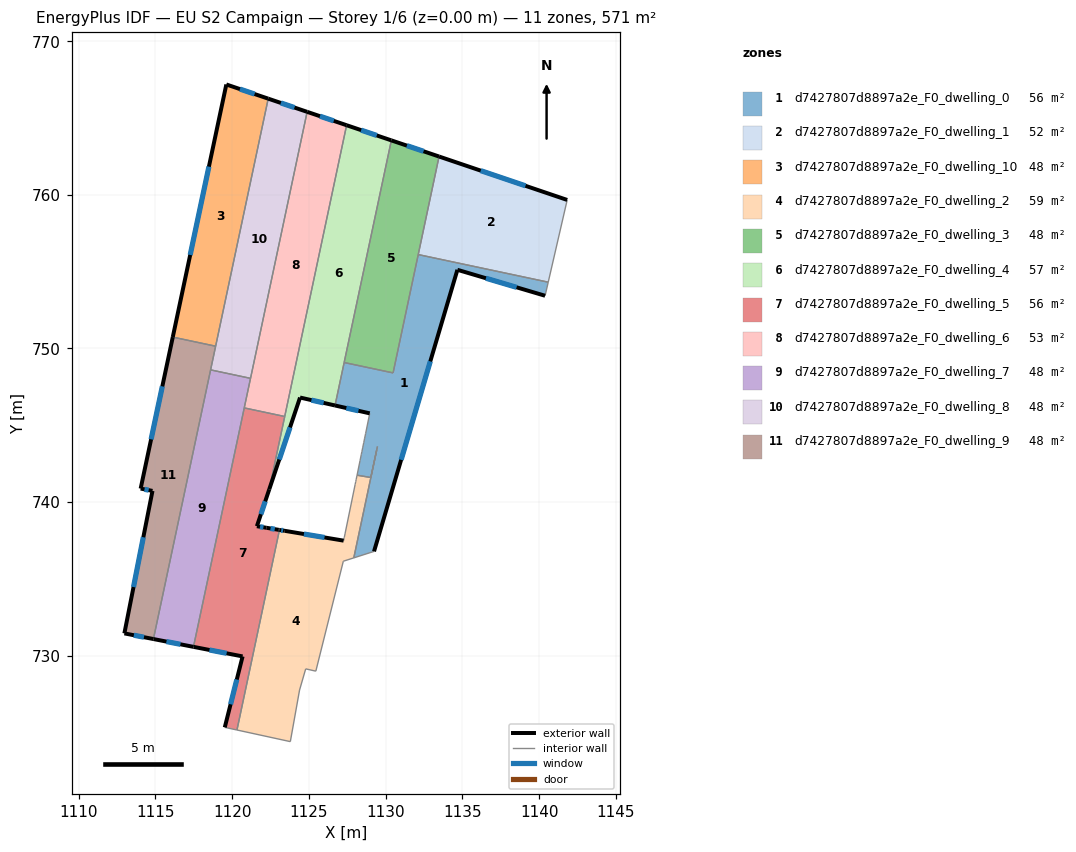
=== STOREY PLAN SPEC (per zone: floor XY polygon, exterior-wall plan segments, windows/doors) ===
zone 1: d7427807d8897a2e_F0_dwelling_0  (56.0 m²)
  floor: (1140.58, 754.32) (1140.38, 753.43) (1134.67, 755.12) (1129.24, 736.78) (1127.92, 736.36) (1129.46, 743.62) (1129.03, 741.60) (1128.14, 741.75) (1128.33, 742.69) (1128.33, 742.73) (1128.41, 743.08) (1128.45, 743.27) (1128.51, 743.57) (1128.57, 743.86) (1128.63, 744.16) (1128.69, 744.45) (1128.96, 745.77) (1126.70, 746.29) (1127.29, 749.08) (1130.48, 748.41) (1132.12, 756.11)
  exterior wall: (1126.70, 746.29) – (1128.96, 745.77)  [2.3 m]
    window: (1127.43, 746.12) – (1128.23, 745.94)  [0.8 m²]
  exterior wall: (1134.67, 755.12) – (1140.38, 753.43)  [6.0 m]
    window: (1136.53, 754.57) – (1138.52, 753.98)  [2.2 m²]
  exterior wall: (1129.24, 736.78) – (1134.67, 755.12)  [19.1 m]
    window: (1131.01, 742.75) – (1132.90, 749.16)  [7.0 m²]
  interior walls: 18
zone 2: d7427807d8897a2e_F0_dwelling_1  (52.3 m²)
  floor: (1141.82, 759.67) (1140.58, 754.32) (1132.12, 756.11) (1133.47, 762.50)
  exterior wall: (1141.82, 759.67) – (1133.47, 762.50)  [8.8 m]
    window: (1139.11, 760.59) – (1136.19, 761.58)  [3.2 m²]
  interior walls: 3
zone 3: d7427807d8897a2e_F0_dwelling_10  (47.6 m²)
  floor: (1122.35, 766.27) (1118.92, 750.15) (1116.13, 750.74) (1119.62, 767.19)
  exterior wall: (1119.62, 767.19) – (1116.13, 750.74)  [16.8 m]
    window: (1118.49, 761.84) – (1117.27, 756.09)  [6.2 m²]
  exterior wall: (1122.35, 766.27) – (1119.62, 767.19)  [2.9 m]
    window: (1121.46, 766.57) – (1120.51, 766.89)  [1.1 m²]
  interior walls: 2
zone 4: d7427807d8897a2e_F0_dwelling_2  (59.2 m²)
  floor: (1129.41, 743.36) (1128.07, 737.06) (1128.04, 736.90) (1128.03, 736.87) (1127.96, 736.53) (1127.92, 736.36) (1127.24, 736.14) (1125.45, 728.98) (1124.79, 729.13) (1124.39, 727.75) (1123.79, 724.39) (1120.31, 725.15) (1123.08, 738.18) (1123.43, 738.12) (1127.26, 737.48) (1127.29, 737.63) (1127.30, 737.69) (1127.35, 737.92) (1128.01, 741.16) (1128.05, 741.33) (1128.07, 741.45) (1128.14, 741.75) (1129.03, 741.59)
  exterior wall: (1123.43, 738.12) – (1123.08, 738.18)  [0.4 m]
    window: (1123.31, 738.14) – (1123.19, 738.16)  [0.1 m²]
  exterior wall: (1127.26, 737.48) – (1123.43, 738.12)  [3.9 m]
    window: (1126.01, 737.69) – (1124.67, 737.91)  [1.4 m²]
  interior walls: 21
zone 5: d7427807d8897a2e_F0_dwelling_3  (47.6 m²)
  floor: (1133.47, 762.50) (1130.48, 748.41) (1127.29, 749.08) (1130.37, 763.55)
  exterior wall: (1133.47, 762.50) – (1130.37, 763.55)  [3.3 m]
    window: (1132.46, 762.84) – (1131.38, 763.21)  [1.2 m²]
  interior walls: 4
zone 6: d7427807d8897a2e_F0_dwelling_4  (56.7 m²)
  floor: (1130.37, 763.55) (1126.70, 746.29) (1124.42, 746.80) (1122.42, 740.82) (1127.45, 764.54)
  exterior wall: (1130.37, 763.55) – (1127.45, 764.54)  [3.1 m]
    window: (1129.42, 763.87) – (1128.40, 764.22)  [1.1 m²]
  exterior wall: (1124.42, 746.80) – (1126.70, 746.29)  [2.3 m]
    window: (1125.16, 746.63) – (1125.96, 746.45)  [0.9 m²]
  exterior wall: (1122.42, 740.82) – (1124.42, 746.80)  [6.3 m]
    window: (1123.07, 742.77) – (1123.77, 744.86)  [2.3 m²]
  interior walls: 4
zone 7: d7427807d8897a2e_F0_dwelling_5  (56.1 m²)
  floor: (1123.42, 745.57) (1122.42, 740.82) (1121.61, 738.42) (1122.24, 738.32) (1123.03, 738.19) (1123.08, 738.18) (1120.31, 725.15) (1120.26, 725.16) (1119.52, 725.32) (1120.68, 729.94) (1117.48, 730.57) (1120.79, 746.13)
  exterior wall: (1120.68, 729.94) – (1119.52, 725.32)  [4.8 m]
    window: (1120.30, 728.44) – (1119.90, 726.83)  [1.7 m²]
  exterior wall: (1117.48, 730.57) – (1120.68, 729.94)  [3.3 m]
    window: (1118.52, 730.36) – (1119.64, 730.15)  [1.2 m²]
  exterior wall: (1121.61, 738.42) – (1122.42, 740.82)  [2.5 m]
    window: (1121.87, 739.20) – (1122.15, 740.04)  [0.9 m²]
  exterior wall: (1122.24, 738.32) – (1121.61, 738.42)  [0.6 m]
    window: (1122.04, 738.35) – (1121.82, 738.39)  [0.2 m²]
  exterior wall: (1123.03, 738.19) – (1122.24, 738.32)  [0.8 m]
    window: (1122.78, 738.23) – (1122.50, 738.28)  [0.3 m²]
  exterior wall: (1123.08, 738.18) – (1123.03, 738.19)  [0.0 m]
  interior walls: 6
zone 8: d7427807d8897a2e_F0_dwelling_6  (52.7 m²)
  floor: (1127.45, 764.54) (1123.42, 745.57) (1120.79, 746.13) (1124.88, 765.41)
  exterior wall: (1127.45, 764.54) – (1124.88, 765.41)  [2.7 m]
    window: (1126.62, 764.82) – (1125.72, 765.13)  [1.0 m²]
  interior walls: 4
zone 9: d7427807d8897a2e_F0_dwelling_7  (47.6 m²)
  floor: (1121.20, 748.05) (1117.48, 730.57) (1114.87, 731.08) (1118.60, 748.61)
  exterior wall: (1114.87, 731.08) – (1117.48, 730.57)  [2.7 m]
    window: (1115.72, 730.91) – (1116.63, 730.73)  [1.0 m²]
  interior walls: 4
zone 10: d7427807d8897a2e_F0_dwelling_8  (47.6 m²)
  floor: (1124.88, 765.41) (1121.20, 748.05) (1118.60, 748.61) (1122.35, 766.27)
  exterior wall: (1124.88, 765.41) – (1122.35, 766.27)  [2.7 m]
    window: (1124.06, 765.69) – (1123.17, 765.99)  [1.0 m²]
  interior walls: 4
zone 11: d7427807d8897a2e_F0_dwelling_9  (47.6 m²)
  floor: (1118.92, 750.15) (1114.87, 731.08) (1112.98, 731.44) (1114.81, 740.72) (1114.04, 740.87) (1116.13, 750.74)
  exterior wall: (1112.98, 731.44) – (1114.87, 731.08)  [1.9 m]
    window: (1113.60, 731.32) – (1114.26, 731.19)  [0.7 m²]
  exterior wall: (1114.81, 740.72) – (1112.98, 731.44)  [9.5 m]
    window: (1114.22, 737.71) – (1113.58, 734.46)  [3.5 m²]
  exterior wall: (1114.04, 740.87) – (1114.81, 740.72)  [0.8 m]
    window: (1114.29, 740.82) – (1114.56, 740.77)  [0.3 m²]
  exterior wall: (1116.13, 750.74) – (1114.04, 740.87)  [10.1 m]
    window: (1115.45, 747.53) – (1114.72, 744.08)  [3.7 m²]
  interior walls: 3

=== DERIVED (storey summary) ===
Building: EU S2 Campaign
Storey: 1 of 6  (floor level z = 0.00 m)
Storey gross floor area: 570.8 m²
Zones on this storey: 11
  - d7427807d8897a2e_F0_dwelling_0: floor 56.0 m²; exterior wall 27.4 m (82.2 m²); 3 window(s) 10.0 m²; WWR 12.2%
  - d7427807d8897a2e_F0_dwelling_1: floor 52.3 m²; exterior wall 8.8 m (26.4 m²); 1 window(s) 3.2 m²; WWR 12.2%
  - d7427807d8897a2e_F0_dwelling_10: floor 47.6 m²; exterior wall 19.7 m (59.1 m²); 2 window(s) 7.2 m²; WWR 12.2%
  - d7427807d8897a2e_F0_dwelling_2: floor 59.2 m²; exterior wall 4.2 m (12.7 m²); 2 window(s) 1.6 m²; WWR 12.2%
  - d7427807d8897a2e_F0_dwelling_3: floor 47.6 m²; exterior wall 3.3 m (9.8 m²); 1 window(s) 1.2 m²; WWR 12.2%
  - d7427807d8897a2e_F0_dwelling_4: floor 56.7 m²; exterior wall 11.7 m (35.2 m²); 3 window(s) 4.3 m²; WWR 12.2%
  - d7427807d8897a2e_F0_dwelling_5: floor 56.1 m²; exterior wall 12.0 m (36.1 m²); 5 window(s) 4.4 m²; WWR 12.2%
  - d7427807d8897a2e_F0_dwelling_6: floor 52.7 m²; exterior wall 2.7 m (8.1 m²); 1 window(s) 1.0 m²; WWR 12.2%
  - d7427807d8897a2e_F0_dwelling_7: floor 47.6 m²; exterior wall 2.7 m (8.0 m²); 1 window(s) 1.0 m²; WWR 12.2%
  - d7427807d8897a2e_F0_dwelling_8: floor 47.6 m²; exterior wall 2.7 m (8.0 m²); 1 window(s) 1.0 m²; WWR 12.2%
  - d7427807d8897a2e_F0_dwelling_9: floor 47.6 m²; exterior wall 22.3 m (66.8 m²); 4 window(s) 8.2 m²; WWR 12.2%
Zone adjacency (shared interzone walls):
  - d7427807d8897a2e_F0_dwelling_0 ↔ d7427807d8897a2e_F0_dwelling_1
  - d7427807d8897a2e_F0_dwelling_0 ↔ d7427807d8897a2e_F0_dwelling_2
  - d7427807d8897a2e_F0_dwelling_0 ↔ d7427807d8897a2e_F0_dwelling_3
  - d7427807d8897a2e_F0_dwelling_0 ↔ d7427807d8897a2e_F0_dwelling_4
  - d7427807d8897a2e_F0_dwelling_1 ↔ d7427807d8897a2e_F0_dwelling_3
  - d7427807d8897a2e_F0_dwelling_10 ↔ d7427807d8897a2e_F0_dwelling_8
  - d7427807d8897a2e_F0_dwelling_10 ↔ d7427807d8897a2e_F0_dwelling_9
  - d7427807d8897a2e_F0_dwelling_2 ↔ d7427807d8897a2e_F0_dwelling_5
  - d7427807d8897a2e_F0_dwelling_3 ↔ d7427807d8897a2e_F0_dwelling_4
  - d7427807d8897a2e_F0_dwelling_4 ↔ d7427807d8897a2e_F0_dwelling_5
  - d7427807d8897a2e_F0_dwelling_4 ↔ d7427807d8897a2e_F0_dwelling_6
  - d7427807d8897a2e_F0_dwelling_5 ↔ d7427807d8897a2e_F0_dwelling_6
  - d7427807d8897a2e_F0_dwelling_5 ↔ d7427807d8897a2e_F0_dwelling_7
  - d7427807d8897a2e_F0_dwelling_6 ↔ d7427807d8897a2e_F0_dwelling_7
  - d7427807d8897a2e_F0_dwelling_6 ↔ d7427807d8897a2e_F0_dwelling_8
  - d7427807d8897a2e_F0_dwelling_7 ↔ d7427807d8897a2e_F0_dwelling_8
  - d7427807d8897a2e_F0_dwelling_7 ↔ d7427807d8897a2e_F0_dwelling_9
  - d7427807d8897a2e_F0_dwelling_8 ↔ d7427807d8897a2e_F0_dwelling_9